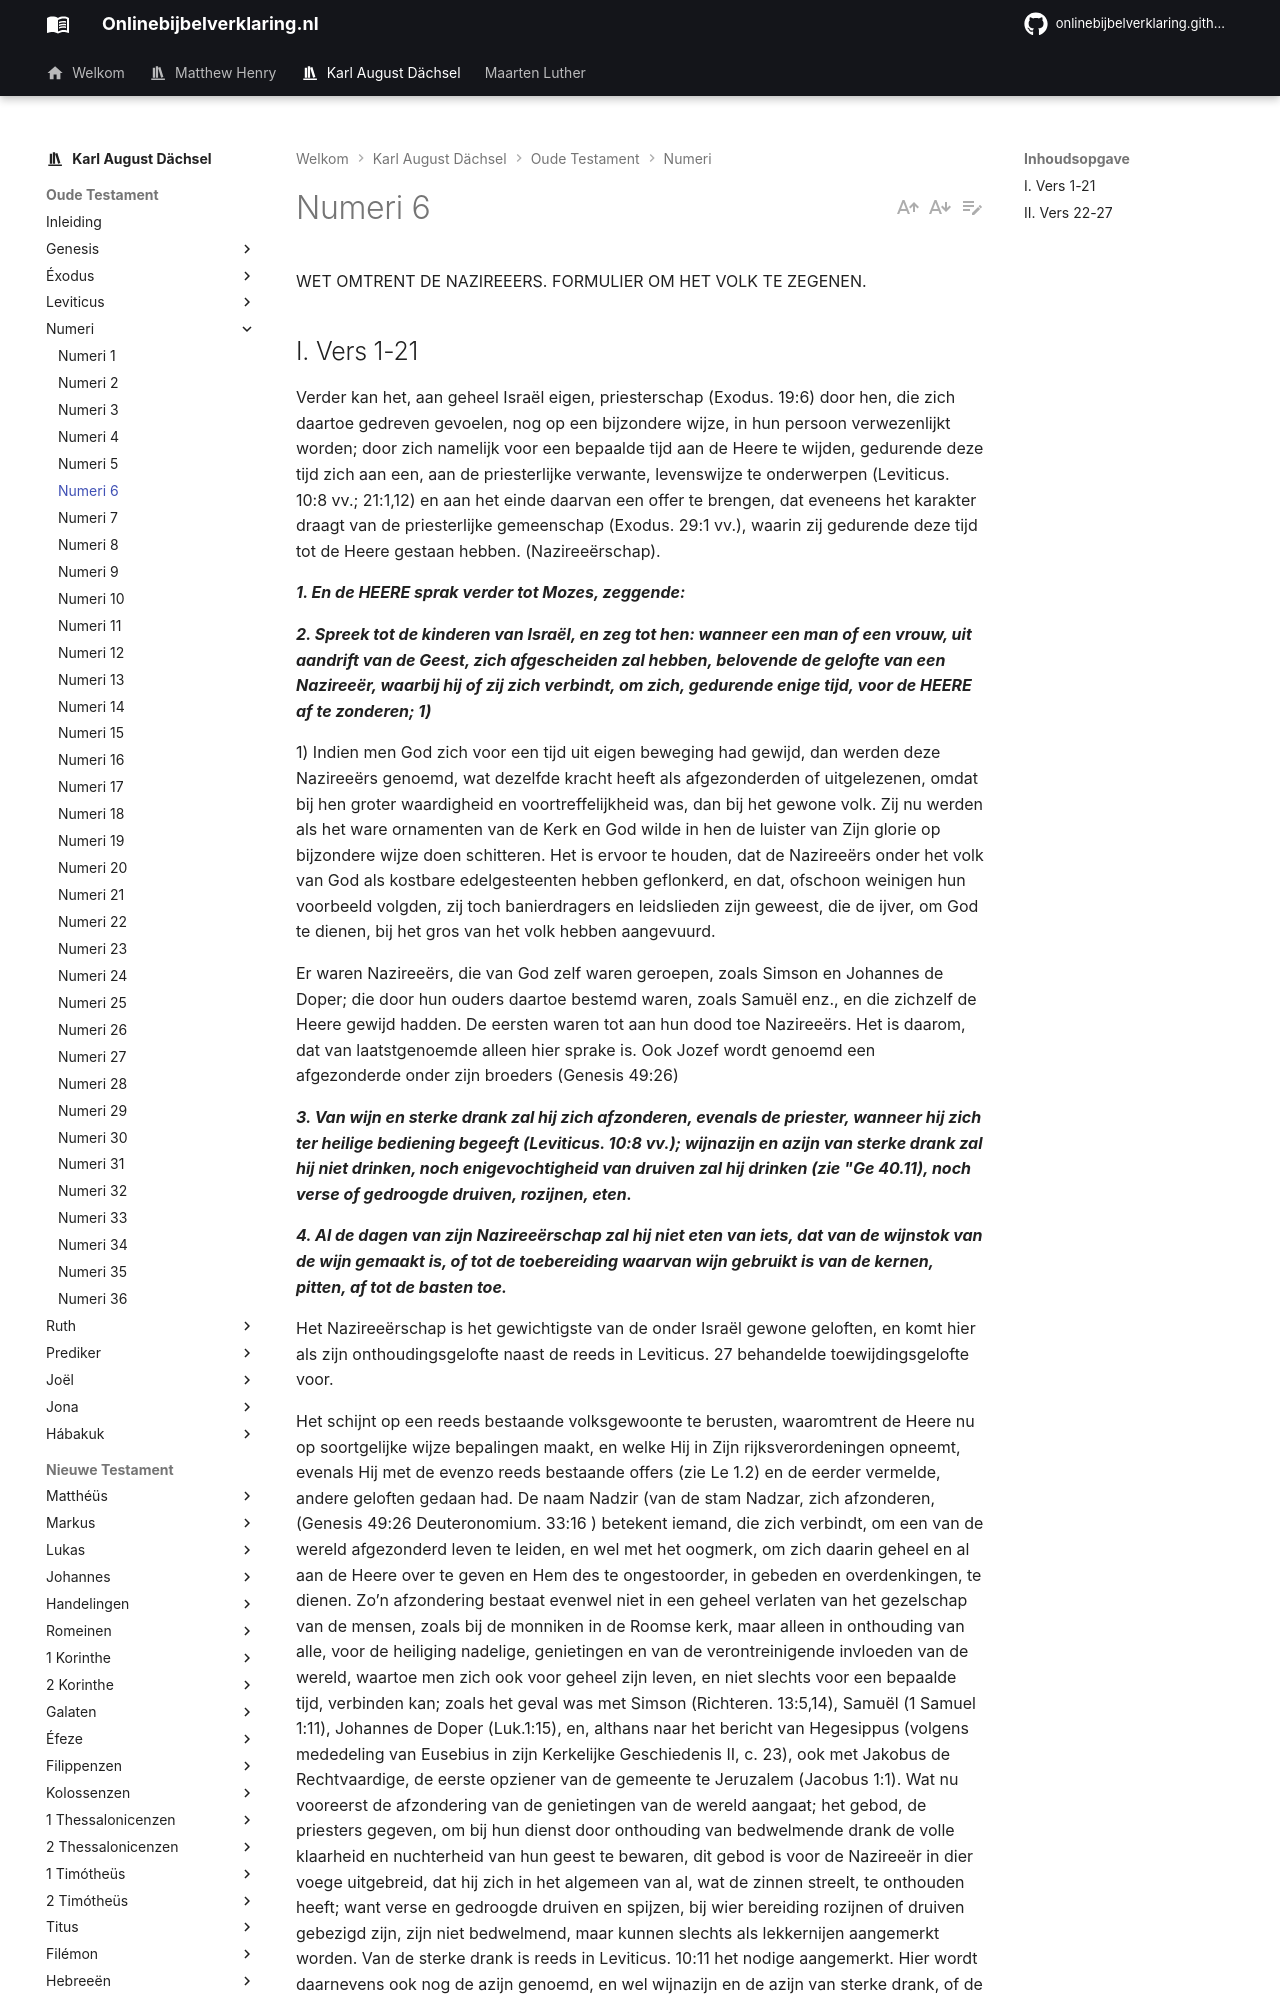

repository: onlinebijbelverklaring/onlinebijbelverklaring.github.io · page: karlaugustdachsel/Numeri/Numeri6/index.html · generator: mkdocs

WET OMTRENT DE NAZIREEERS. FORMULIER OM HET VOLK TE ZEGENEN.

## I. Vers 1-21
Verder kan het, aan geheel Israël eigen, priesterschap (Exodus. 19:6) door hen, die zich daartoe gedreven gevoelen, nog op een bijzondere wijze, in hun persoon verwezenlijkt worden; door zich namelijk voor een bepaalde tijd aan de Heere te wijden, gedurende deze tijd zich aan een, aan de priesterlijke verwante, levenswijze te onderwerpen (Leviticus. 10:8 vv.; 21:1,12) en aan het einde daarvan een offer te brengen, dat eveneens het karakter draagt van de priesterlijke gemeenschap (Exodus. 29:1 vv.), waarin zij gedurende deze tijd tot de Heere gestaan hebben. (Nazireeërschap).

***1. En de HEERE sprak verder tot Mozes, zeggende:***

***2. Spreek tot de kinderen van Israël, en zeg tot hen: wanneer een man of een vrouw, uit aandrift van de Geest, zich afgescheiden zal hebben, belovende de gelofte van een Nazireeër, waarbij hij of zij zich verbindt, om zich, gedurende enige tijd, voor de HEERE af te zonderen; 1)***

1) Indien men God zich voor een tijd uit eigen beweging had gewijd, dan werden deze Nazireeërs genoemd, wat dezelfde kracht heeft als afgezonderden of uitgelezenen, omdat bij hen groter waardigheid en voortreffelijkheid was, dan bij het gewone volk. Zij nu werden als het ware ornamenten van de Kerk en God wilde in hen de luister van Zijn glorie op bijzondere wijze doen schitteren. Het is ervoor te houden, dat de Nazireeërs onder het volk van God als kostbare edelgesteenten hebben geflonkerd, en dat, ofschoon weinigen hun voorbeeld volgden, zij toch banierdragers en leidslieden zijn geweest, die de ijver, om God te dienen, bij het gros van het volk hebben aangevuurd.

Er waren Nazireeërs, die van God zelf waren geroepen, zoals Simson en Johannes de Doper; die door hun ouders daartoe bestemd waren, zoals Samuël enz., en die zichzelf de Heere gewijd hadden. De eersten waren tot aan hun dood toe Nazireeërs. Het is daarom, dat van laatstgenoemde alleen hier sprake is. Ook Jozef wordt genoemd een afgezonderde onder zijn broeders (Genesis 49:26)

***3. Van wijn en sterke drank zal hij zich afzonderen, evenals de priester, wanneer hij zich ter heilige bediening begeeft (Leviticus. 10:8 vv.); wijnazijn en azijn van sterke drank zal hij niet drinken, noch enigevochtigheid van druiven zal hij drinken (zie "Ge 40.11), noch verse of gedroogde druiven, rozijnen, eten.***

***4. Al de dagen van zijn Nazireeërschap zal hij niet eten van iets, dat van de wijnstok van de wijn gemaakt is, of tot de toebereiding waarvan wijn gebruikt is van de kernen, pitten, af tot de basten toe.***

Het Nazireeërschap is het gewichtigste van de onder Israël gewone geloften, en komt hier als zijn onthoudingsgelofte naast de reeds in Leviticus. 27 behandelde toewijdingsgelofte voor.

Het schijnt op een reeds bestaande volksgewoonte te berusten, waaromtrent de Heere nu op soortgelijke wijze bepalingen maakt, en welke Hij in Zijn rijksverordeningen opneemt, evenals Hij met de evenzo reeds bestaande offers (zie Le 1.2) en de eerder vermelde, andere geloften gedaan had. De naam Nadzir (van de stam Nadzar, zich afzonderen, (Genesis 49:26 Deuteronomium. 33:16 ) betekent iemand, die zich verbindt, om een van de wereld afgezonderd leven te leiden, en wel met het oogmerk, om zich daarin geheel en al aan de Heere over te geven en Hem des te ongestoorder, in gebeden en overdenkingen, te dienen. Zo’n afzondering bestaat evenwel niet in een geheel verlaten van het gezelschap van de mensen, zoals bij de monniken in de Roomse kerk, maar alleen in onthouding van alle, voor de heiliging nadelige, genietingen en van de verontreinigende invloeden van de wereld, waartoe men zich ook voor geheel zijn leven, en niet slechts voor een bepaalde tijd, verbinden kan; zoals het geval was met Simson (Richteren. 13:5,14), Samuël (1 Samuel 1:11), Johannes de Doper (Luk.1:15), en, althans naar het bericht van Hegesippus (volgens mededeling van Eusebius in zijn Kerkelijke Geschiedenis II, c. 23), ook met Jakobus de Rechtvaardige, de eerste opziener van de gemeente te Jeruzalem (Jacobus 1:1). Wat nu vooreerst de afzondering van de genietingen van de wereld aangaat; het gebod, de priesters gegeven, om bij hun dienst door onthouding van bedwelmende drank de volle klaarheid en nuchterheid van hun geest te bewaren, dit gebod is voor de Nazireeër in dier voege uitgebreid, dat hij zich in het algemeen van al, wat de zinnen streelt, te onthouden heeft; want verse en gedroogde druiven en spijzen, bij wier bereiding rozijnen of druiven gebezigd zijn, zijn niet bedwelmend, maar kunnen slechts als lekkernijen aangemerkt worden. Van de sterke drank is reeds in Leviticus. 10:11 het nodige aangemerkt. Hier wordt daarnevens ook nog de azijn genoemd, en wel wijnazijn en de azijn van sterke drank, of de azijn van andere vruchten dan de druiven, die bij de Hebreeën op een aardige wijze bereid en vooral als verkoelende drank voor arbeiders, soldaten enz. gebruikt werd (Ruth 2:14).
